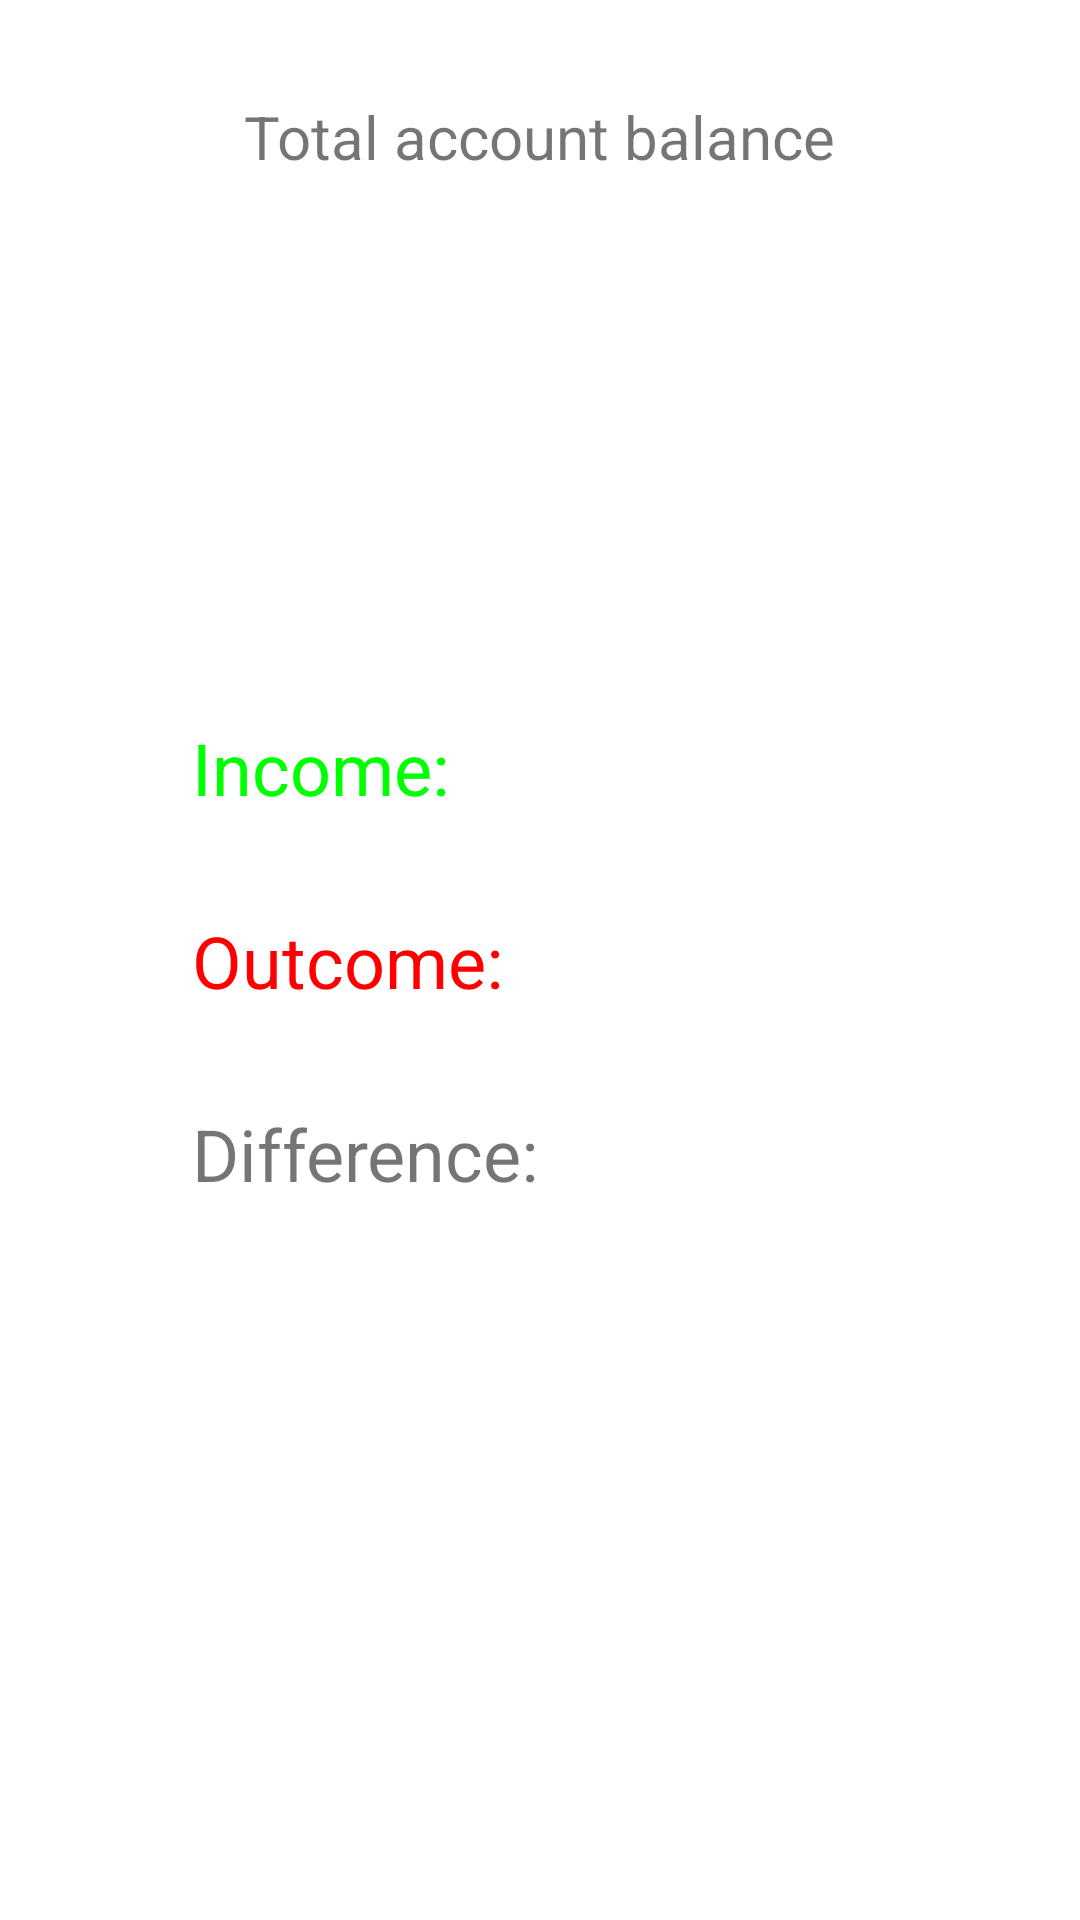

Produce the Android XML layout that renders to this screen, including the resource entries it uses.
<!-- AndroidManifest.xml: application theme Theme.RAFEWallet -->
<!-- res/layout/fragment_home.xml -->
<?xml version="1.0" encoding="utf-8"?>
<androidx.constraintlayout.widget.ConstraintLayout xmlns:android="http://schemas.android.com/apk/res/android"
    xmlns:app="http://schemas.android.com/apk/res-auto"
    xmlns:tools="http://schemas.android.com/tools"
    android:layout_width="match_parent"
    android:layout_height="match_parent"
    tools:context=".ui.home.HomeFragment">

    <TextView
        android:id="@+id/textView"
        android:layout_width="wrap_content"
        android:layout_height="wrap_content"
        android:textSize="20sp"
        android:layout_marginTop="32dp"
        android:text="@string/home_info_text"
        app:layout_constraintEnd_toEndOf="parent"
        app:layout_constraintStart_toStartOf="parent"
        app:layout_constraintTop_toTopOf="parent" />

    <TextView
        android:id="@+id/textView2"
        android:layout_width="wrap_content"
        android:layout_height="wrap_content"
        android:layout_marginStart="64dp"
        android:textSize="24sp"
        android:textColor="@color/red"
        android:text="@string/home_outcome_text"
        app:layout_constraintBottom_toBottomOf="parent"
        app:layout_constraintStart_toStartOf="parent"
        app:layout_constraintTop_toTopOf="parent" />

    <TextView
        android:id="@+id/home_outcome_text"
        android:layout_width="wrap_content"
        android:layout_height="wrap_content"
        android:layout_marginEnd="64dp"
        android:textSize="24sp"
        android:textColor="@color/red"
        app:layout_constraintBottom_toBottomOf="parent"
        app:layout_constraintEnd_toEndOf="parent"
        app:layout_constraintTop_toTopOf="parent" />

    <TextView
        android:id="@+id/textView7"
        android:layout_width="wrap_content"
        android:layout_height="wrap_content"
        android:textSize="24sp"
        android:layout_marginStart="64dp"
        android:layout_marginTop="32dp"
        android:text="@string/home_difference_text"
        app:layout_constraintStart_toStartOf="parent"
        app:layout_constraintTop_toBottomOf="@+id/textView2" />

    <TextView
        android:id="@+id/home_difference_text"
        android:layout_width="wrap_content"
        android:layout_height="wrap_content"
        android:textSize="24sp"
        android:layout_marginTop="32dp"
        android:layout_marginEnd="64dp"
        app:layout_constraintEnd_toEndOf="parent"
        app:layout_constraintTop_toBottomOf="@+id/home_outcome_text" />

    <TextView
        android:id="@+id/textView9"
        android:layout_width="wrap_content"
        android:layout_height="wrap_content"
        android:textSize="24sp"
        android:layout_marginStart="64dp"
        android:layout_marginBottom="32dp"
        android:textColor="@color/green"
        android:text="@string/home_income_text"
        app:layout_constraintBottom_toTopOf="@+id/textView2"
        app:layout_constraintStart_toStartOf="parent" />

    <TextView
        android:id="@+id/home_income_text"
        android:layout_width="wrap_content"
        android:layout_height="wrap_content"
        android:textSize="24sp"
        android:textColor="@color/green"
        android:layout_marginEnd="64dp"
        android:layout_marginBottom="32dp"
        app:layout_constraintBottom_toTopOf="@+id/home_outcome_text"
        app:layout_constraintEnd_toEndOf="parent" />
</androidx.constraintlayout.widget.ConstraintLayout>
<!-- resources referenced by this layout -->
<resources>
  <color name="green">#00FF00</color>
  <color name="red">#FF0000</color>
  <string name="home_difference_text">Difference:</string>
  <string name="home_income_text">Income:</string>
  <string name="home_info_text">Total account balance</string>
  <string name="home_outcome_text">Outcome:</string>
  <style name="Theme.RAFEWallet" parent="Theme.MaterialComponents.DayNight.DarkActionBar">
          
          <item name="colorPrimary">@color/black</item>
          <item name="colorPrimaryVariant">@color/black</item>
          <item name="colorOnPrimary">@color/white</item>
          
          <item name="colorSecondary">@color/teal_200</item>
          <item name="colorSecondaryVariant">@color/teal_700</item>
          <item name="colorOnSecondary">@color/black</item>
          
          <item name="android:statusBarColor" tools:targetApi="l">?attr/colorPrimaryVariant</item>
          
      </style>
  <color name="black">#FF000000</color>
  <color name="white">#FFFFFFFF</color>
  <color name="teal_200">#FF03DAC5</color>
  <color name="teal_700">#FF018786</color>
</resources>
